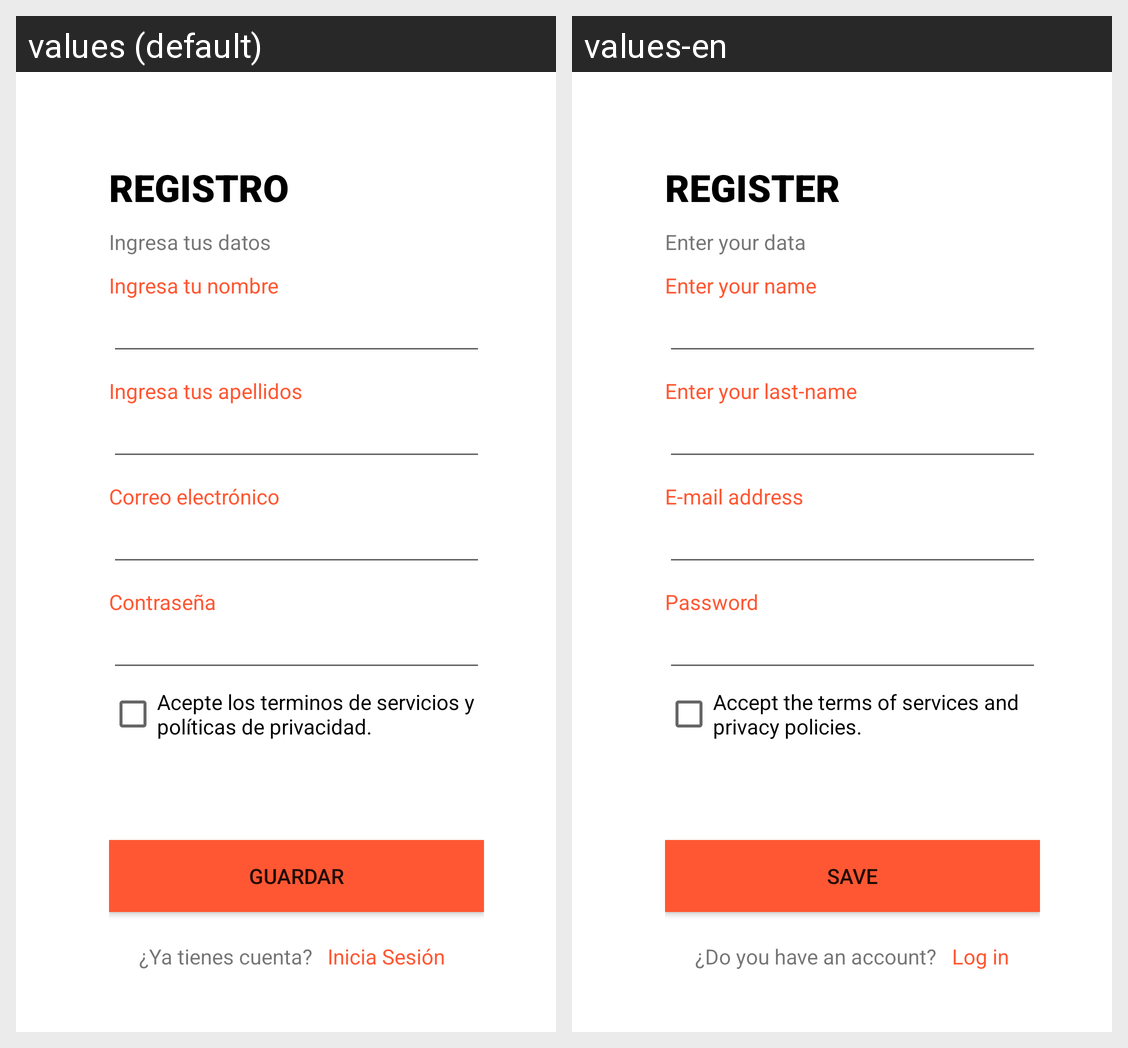

The Android screen above is rendered under two locales of the same app. Produce the string resources it draws, with the default and per-locale values.
Android screen res/layout/activity_register.xml rendered under 2 locales, left to right: values (default), values-en. Device: Nexus 5 (rendered at 1080×1920; each locale shown at half size, 540×960, under a caption strip naming it); theme Theme.ManagementWallet.
Strings drawn on this screen, with the default value and each locale's value (text and hints the layout hard-codes, and strings that could not be matched under every locale, appear in the picture but are not listed):

tittle_une
  values: REGISTRO
  values-en: REGISTER

msg_une
  values: Ingresa tus datos
  values-en: Enter your data

name_une
  values: Ingresa tu nombre
  values-en: Enter your name

last_une
  values: Ingresa tus apellidos
  values-en: Enter your last-name

label_user
  values: Correo electrónico
  values-en: E-mail address

label_pass
  values: Contraseña
  values-en: Password

msg_check
  values: Acepte los terminos de servicios y políticas de privacidad.
  values-en: Accept the terms of services and privacy policies.

msg_btn_un
  values: Guardar
  values-en: Save

msg_cue
  values: ¿Ya tienes cuenta?
  values-en: ¿Do you have an account?

label_session
  values: Inicia Sesión
  values-en: Log in
